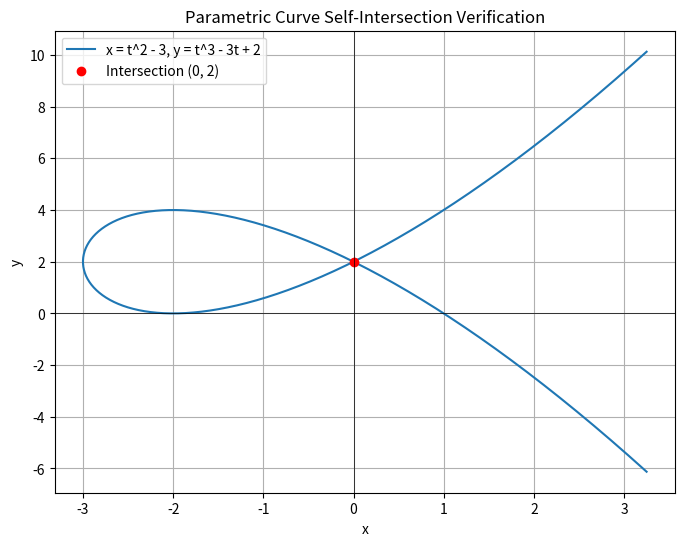

The matplotlib source for this figure:
import sympy as sp
import numpy as np
import matplotlib.pyplot as plt

def main():
    # Define symbols
    t, t1, t2 = sp.symbols('t t1 t2', real=True)

    # Define parametric equations
    # Inferred from the condition: t = +/- sqrt(3) maps to (0, 2)
    # Standard curve fitting this description: x = t^2 - 3, y = t^3 - 3t + 2
    x = t**2 - 3
    y = t**3 - 3*t + 2

    print("Parametric Equations:")
    print(f"x(t) = {x}")
    print(f"y(t) = {y}")
    print("-" * 30)

    # 1. Verify specific points for t = sqrt(3) and t = -sqrt(3)
    t_val_pos = sp.sqrt(3)
    t_val_neg = -sp.sqrt(3)

    x_pos = sp.simplify(x.subs(t, t_val_pos))
    y_pos = sp.simplify(y.subs(t, t_val_pos))
    x_neg = sp.simplify(x.subs(t, t_val_neg))
    y_neg = sp.simplify(y.subs(t, t_val_neg))

    print(f"Verification for t = sqrt(3):")
    print(f"x({t_val_pos}) = {x_pos}")
    print(f"y({t_val_pos}) = {y_pos}")
    print(f"Point: ({x_pos}, {y_pos})")
    print()

    print(f"Verification for t = -sqrt(3):")
    print(f"x({t_val_neg}) = {x_neg}")
    print(f"y({t_val_neg}) = {y_neg}")
    print(f"Point: ({x_neg}, {y_neg})")
    print()

    if x_pos == 0 and y_pos == 2 and x_neg == 0 and y_neg == 2:
        print("Confirmed: Both t values yield the same point (0, 2).")
    else:
        print("Warning: Points do not match expected (0, 2).")
    print("-" * 30)

    # 2. Check for other pairs of distinct t values
    print("Checking for other distinct pairs (t1, t2) such that P(t1) = P(t2)...")
    
    # Equations for self-intersection
    eq1 = sp.Eq(x.subs(t, t1), x.subs(t, t2))
    eq2 = sp.Eq(y.subs(t, t1), y.subs(t, t2))
    
    # Solve x(t1) = x(t2) => t1^2 = t2^2 => t1 = t2 or t1 = -t2
    # For distinct pairs, we require t1 != t2, so we substitute t1 = -t2
    eq2_sub = eq2.subs(t1, -t2)
    
    # Solve for t2
    solutions = sp.solve(eq2_sub, t2)
    
    distinct_pairs = []
    target_pair = tuple(sorted([float(-sp.sqrt(3)), float(sp.sqrt(3))]))
    
    for sol in solutions:
        if sol.is_real:
            val = float(sol)
            if abs(val) > 1e-6: # Exclude t=0 case where t1=t2=0
                pair = tuple(sorted([-val, val]))
                # Check uniqueness
                if not any(abs(pair[0] - p[0]) < 1e-6 for p in distinct_pairs):
                    distinct_pairs.append(pair)
    
    if distinct_pairs:
        print(f"Found distinct pairs (t1, t2): {distinct_pairs}")
        others = [p for p in distinct_pairs if abs(p[0] - target_pair[0]) > 1e-6]
        if others:
            print(f"Other pairs exist besides +/- sqrt(3): {others}")
        else:
            print("No other pairs found besides t = +/- sqrt(3).")
    else:
        print("No distinct pairs found.")
    print("-" * 30)

    # 3. Plot the curve
    t_vals = np.linspace(-2.5, 2.5, 500)
    x_vals = t_vals**2 - 3
    y_vals = t_vals**3 - 3*t_vals + 2

    plt.figure(figsize=(8, 6))
    plt.plot(x_vals, y_vals, label='x = t^2 - 3, y = t^3 - 3t + 2')
    plt.plot(0, 2, 'ro', label='Intersection (0, 2)')
    plt.axhline(0, color='black', linewidth=0.5)
    plt.axvline(0, color='black', linewidth=0.5)
    plt.grid(True)
    plt.legend()
    plt.title('Parametric Curve Self-Intersection Verification')
    plt.xlabel('x')
    plt.ylabel('y')
    plt.savefig('self_intersection_plot.png')
    print("Plot saved to 'self_intersection_plot.png'")

if __name__ == "__main__":
    main()
